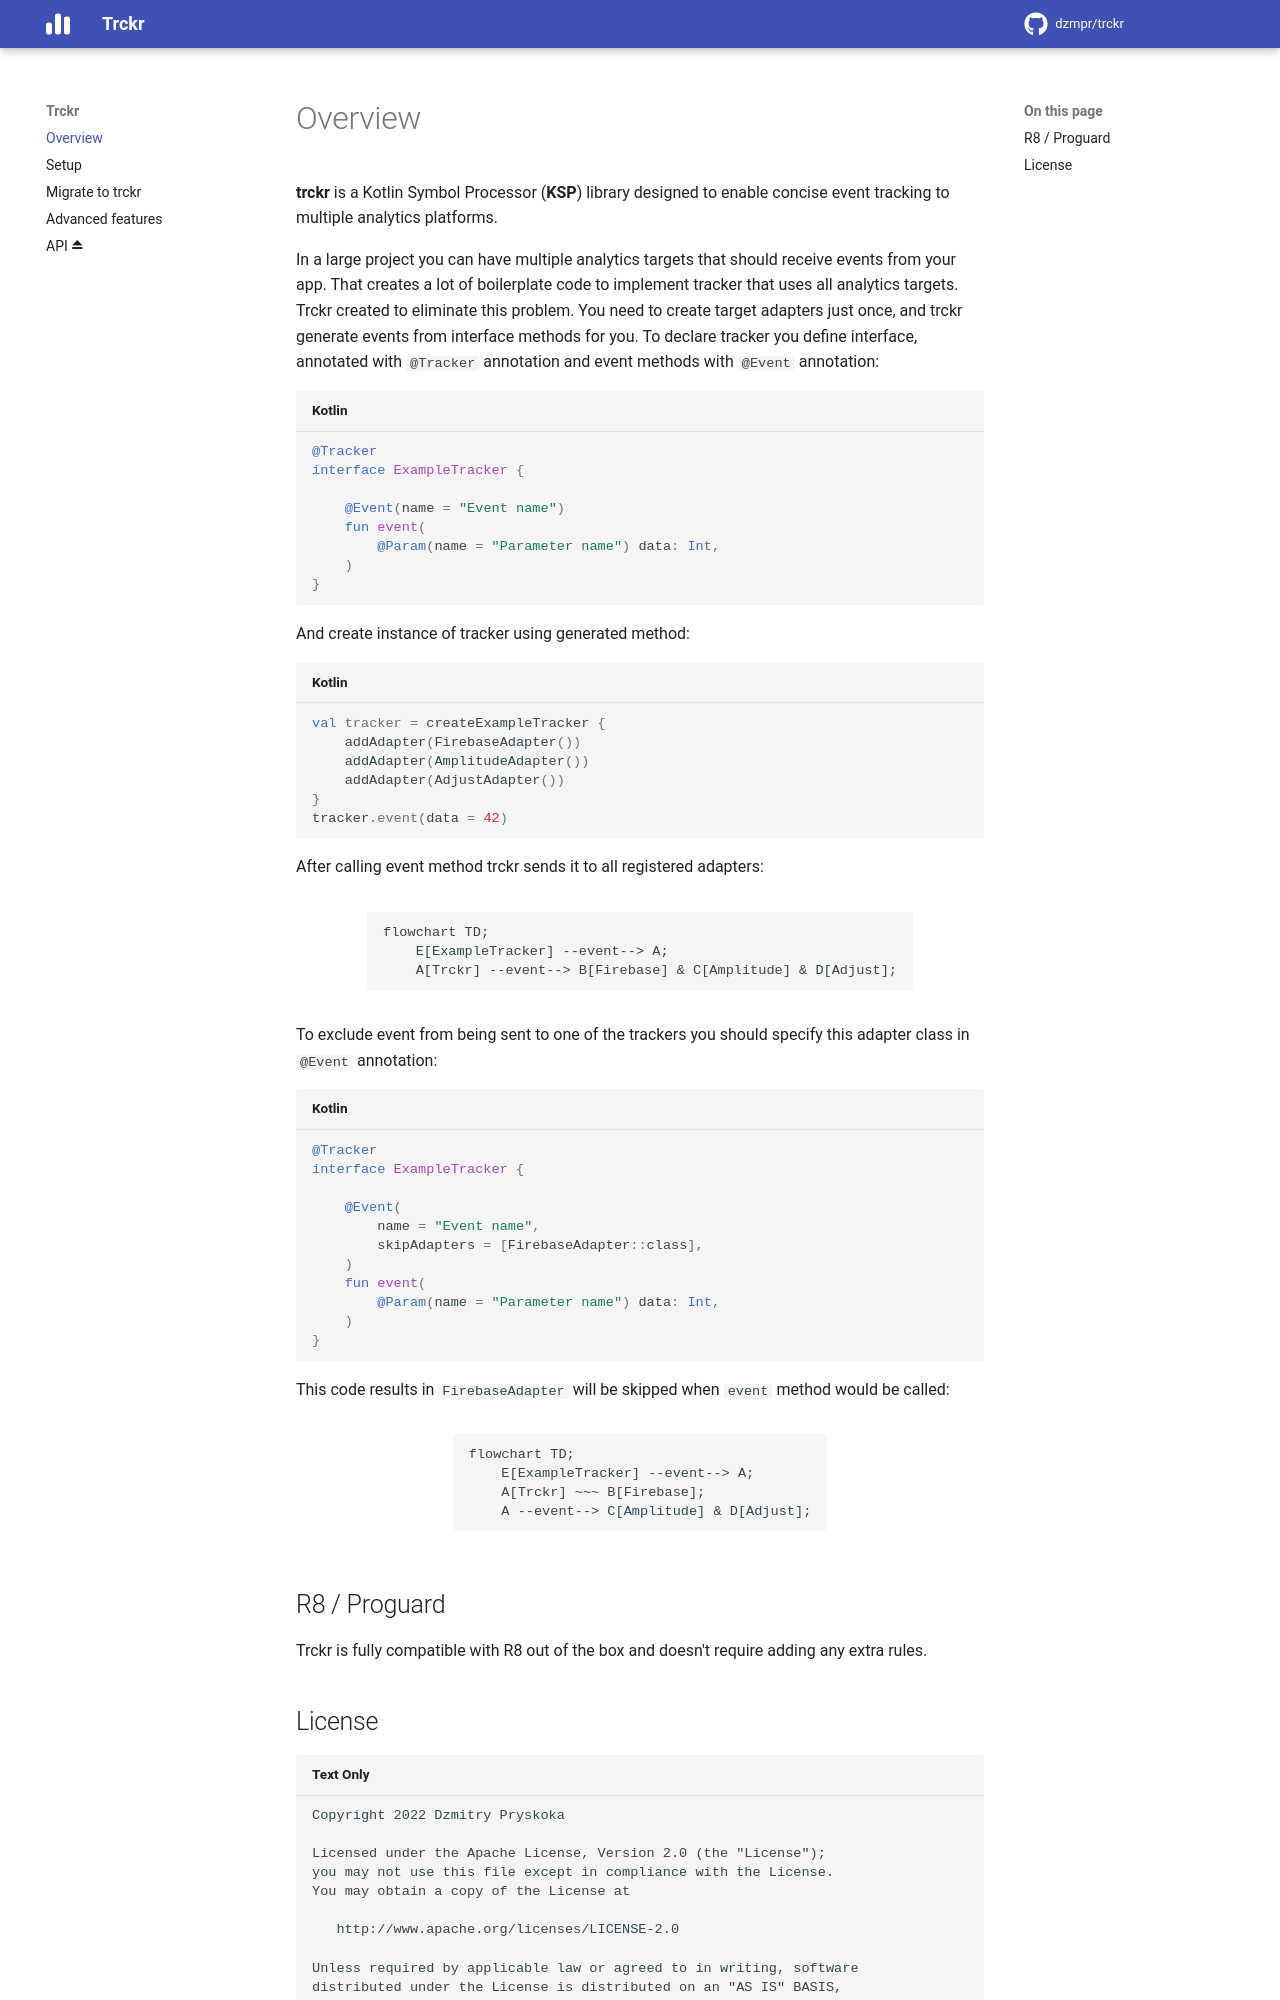

repository: dzmpr/trckr · page: index.html · generator: mkdocs

**trckr** is a Kotlin Symbol Processor (**KSP**) library designed to enable concise event tracking to multiple analytics platforms.

In a large project you can have multiple analytics targets that should receive events from your app. That creates a lot of boilerplate code to implement tracker that uses all analytics targets.
Trckr created to eliminate this problem. You need to create target adapters just once, and trckr generate events from interface methods for you.
To declare tracker you define interface, annotated with `@Tracker` annotation and event methods with `@Event` annotation:

```kotlin 
@Tracker
interface ExampleTracker {

    @Event(name = "Event name")
    fun event(
        @Param(name = "Parameter name") data: Int,
    )
}
```

And create instance of tracker using generated method:

```kotlin  
val tracker = createExampleTracker {  
    addAdapter(FirebaseAdapter())
    addAdapter(AmplitudeAdapter())
    addAdapter(AdjustAdapter())
}
tracker.event(data = 42)
```

After calling event method trckr sends it to all registered adapters:

<div class="centered">
```mermaid  
flowchart TD;
	E[ExampleTracker] --event--> A;
    A[Trckr] --event--> B[Firebase] & C[Amplitude] & D[Adjust];
```
</div>

To exclude event from being sent to one of the trackers you should specify this adapter class in `@Event` annotation:

```kotlin 
@Tracker
interface ExampleTracker {

    @Event(
        name = "Event name",
        skipAdapters = [FirebaseAdapter::class],
    )
    fun event(
        @Param(name = "Parameter name") data: Int,
    )
}
```

This code results in `FirebaseAdapter` will be skipped when `event` method would be called:

<div class="centered">
```mermaid  
flowchart TD;
	E[ExampleTracker] --event--> A;
    A[Trckr] ~~~ B[Firebase];
    A --event--> C[Amplitude] & D[Adjust];
```
</div>

## R8 / Proguard

Trckr is fully compatible with R8 out of the box and doesn't require adding any extra rules.
